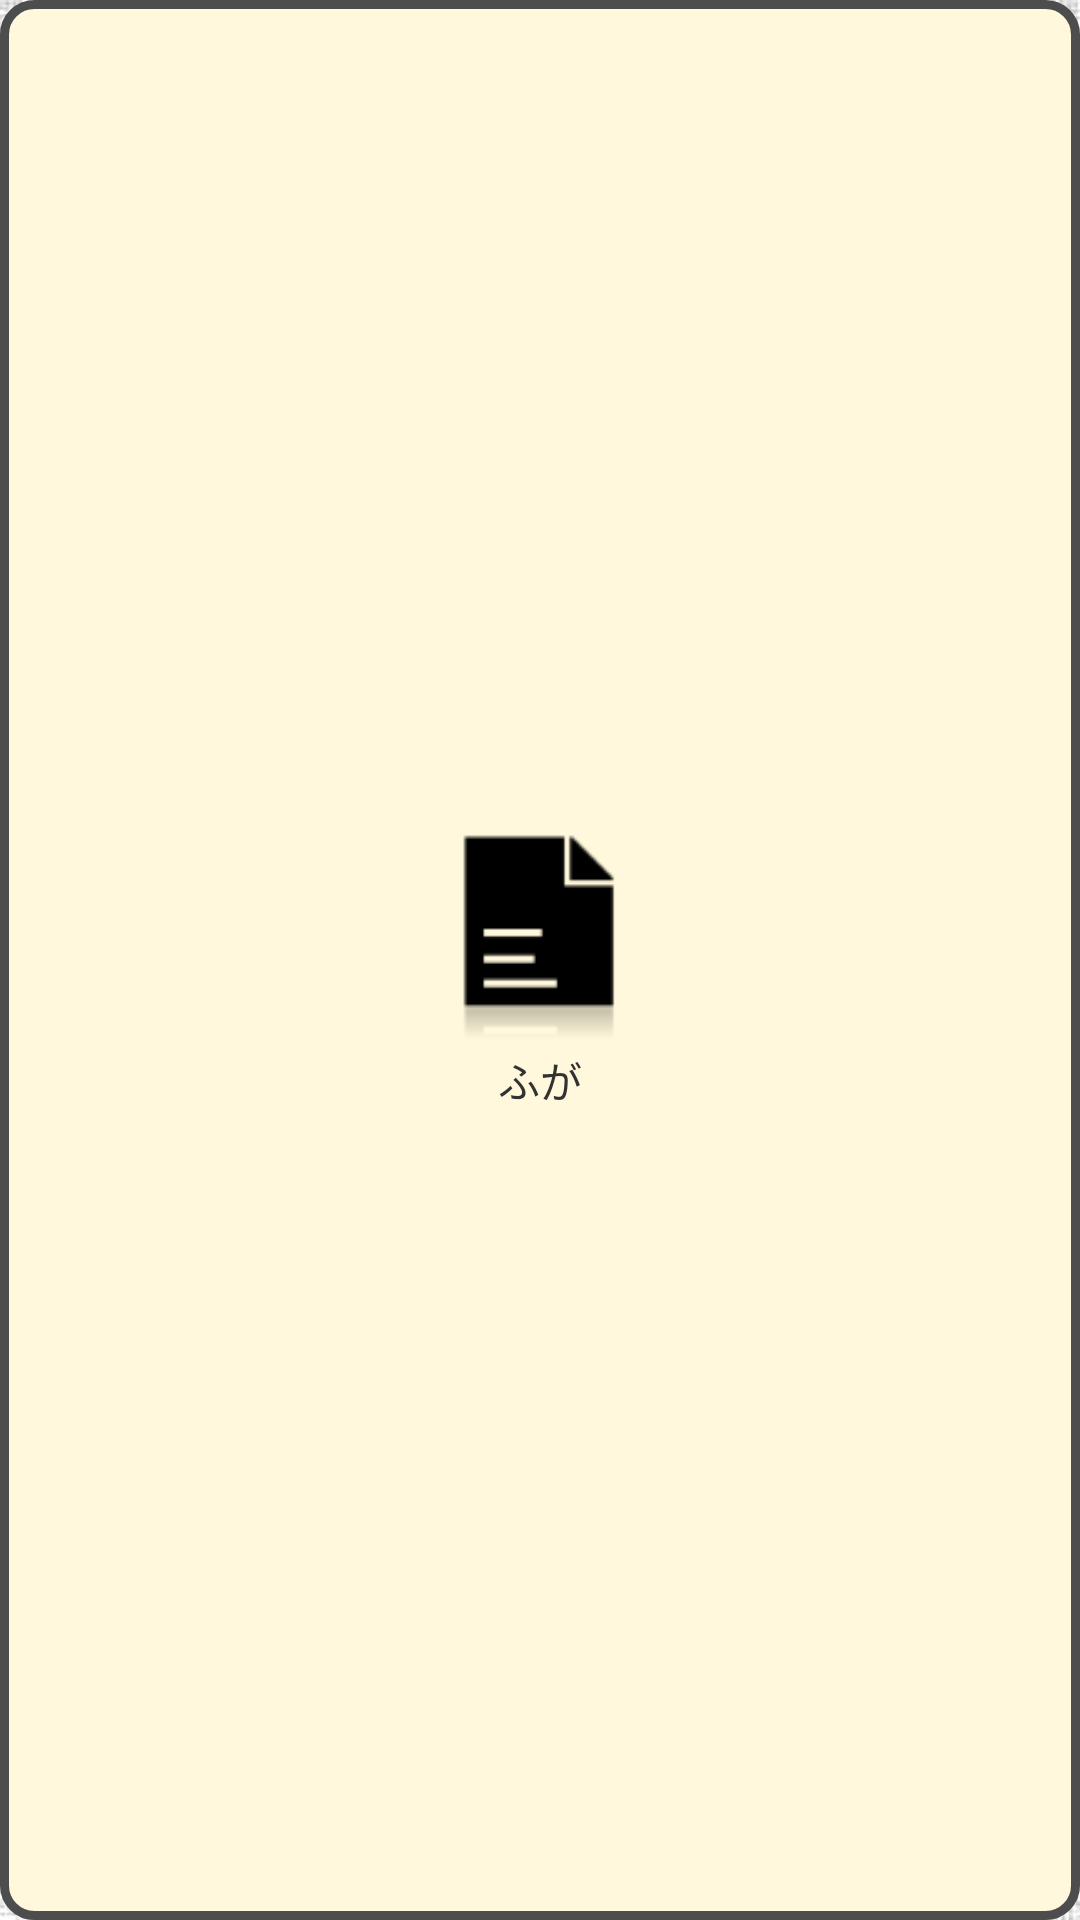

Here is an Android app screen rendered from its layout file. Give the layout XML and the strings, colors and styles it references.
<!-- AndroidManifest.xml: application theme CustomTheme.Light -->
<!-- res/layout/item2.xml -->
<?xml version="1.0" encoding="utf-8"?>
<LinearLayout xmlns:android="http://schemas.android.com/apk/res/android"
    android:orientation="vertical"
    android:gravity="center"
    android:background="@drawable/button_state"
    android:focusable="true"
    android:padding="10dp"
    android:id="@+id/list_item" >
    <ImageView 
        android:src="@drawable/list"
        android:layout_width="wrap_content"
        android:layout_height="80dp"
        android:adjustViewBounds="true"/>
    <TextView 
        android:background="@color/feature_text_bg"
        android:text="ふが"
        android:layout_width="wrap_content"
        android:layout_height="wrap_content"/>
</LinearLayout>
<!-- resources referenced by this layout -->
<resources>
  <color name="feature_text_bg">#00ffffff</color>
  <!-- drawable button_state (drawable) -->
  <?xml version="1.0" encoding="utf-8"?>
  <selector xmlns:android="http://schemas.android.com/apk/res/android" >
    <item android:state_pressed="true">
        <shape >
            <solid android:color="#ffe4e1"/>
            <corners android:radius="10dp"/>
            <stroke 
                android:width="3dp"
                android:color="@color/basic1"/>
        </shape>
    </item>  
    <item android:state_focused="true">
        <shape >
            <solid android:color="#ffe4e1"/>
            <corners android:radius="10dp"/>
            <stroke 
                android:width="3dp"
                android:color="@color/basic1"/>
        </shape>
    </item>
    <item>
        <shape >
            <solid android:color="#fff8dc"/>
            <corners android:radius="10dp"/>
            <stroke 
                android:width="3dp"
                android:color="@color/basic1"/>
        </shape>
    </item>
  
  </selector>
  <!-- drawable list: png bitmap (drawable-hdpi, 602 bytes) -->
  <style name="CustomTheme.Light" parent="@android:style/Theme.Light">
      
      <item name="android:windowTitleSize">50dip</item>
      <item name="android:windowTitleBackgroundStyle">
        @style/CustomWindowTitleBackground</item>
      <item name="android:windowContentOverlay">@null</item>
      <item name="android:windowTitleStyle">@style/CustomWindowTitle</item>
      
      <item name="android:windowBackground">@drawable/bg</item>
    </style>
  <color name="basic1">#4d4d4d</color>
  <style name="CustomWindowTitleBackground">
      <item name="android:background">@drawable/title_bar</item>
    </style>
  <style name="CustomWindowTitle">
      <item name="android:singleLine">true</item>
      <item name="android:textAppearance">@style/TextAppearance.WindowTitle</item>
      <item name="android:shadowColor">#BB000000</item>
      <item name="android:shadowRadius">2.75</item>
    </style>
  <!-- drawable bg: jpg bitmap (drawable-hdpi, 309158 bytes) -->
  <!-- drawable title_bar (drawable) -->
  <?xml version="1.0" encoding="utf-8"?>
  
  <shape xmlns:android="http://schemas.android.com/apk/res/android">
    <gradient
      android:startColor="@color/basic1"
      android:endColor="@color/basic2"
      android:angle="90" />
  </shape>
  <style name="TextAppearance.WindowTitle" parent="@android:style/TextAppearance.WindowTitle">
      <item name="android:textColor">#fff</item>
      <item name="android:textSize">16sp</item>
      <item name="android:textStyle">bold</item>
    </style>
  <color name="basic2">#a8a8a8</color>
</resources>
